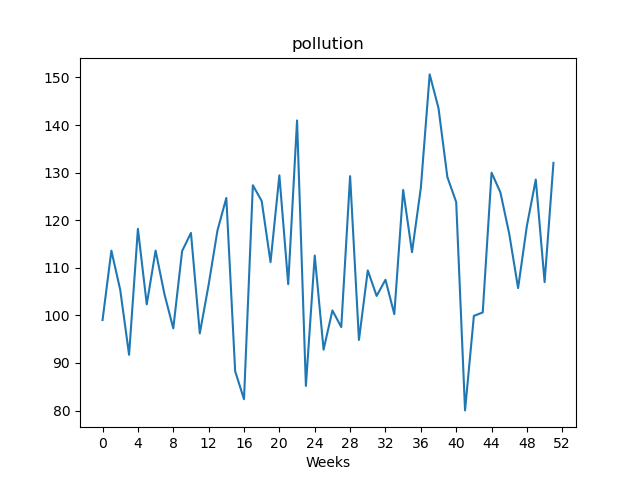

Source data for this figure (header and first rows):
, value
Week1, 99.02
Week2, 113.6
Week3, 105.4
Week4, 91.72
Week5, 118.2
Week6, 102.3
Week7, 113.6
Week8, 104.5
Week9, 97.27
Week10, 113.5
Week11, 117.3
Week12, 96.22
Week13, 106.5
Week14, 117.9
Week15, 124.7
Week16, 88.26
Week17, 82.38
Week18, 127.3
Week19, 124
Week20, 111.2
Week21, 129.4
Week22, 106.6
Week23, 141
Week24, 85.18
Week25, 112.6
Week26, 92.8
Week27, 101
Week28, 97.54
Week29, 129.3
Week30, 94.84
Week31, 109.5
Week32, 104.1
Week33, 107.5
Week34, 100.3
Week35, 126.4
Week36, 113.3
Week37, 126.8
Week38, 150.7
Week39, 143.5
Week40, 129.1
Week41, 123.8
Week42, 80.03
Week43, 99.89
Week44, 100.6
Week45, 130
Week46, 125.8
Week47, 117.1
Week48, 105.7
Week49, 118.9
Week50, 128.5
Week51, 107
Week52, 132.1
